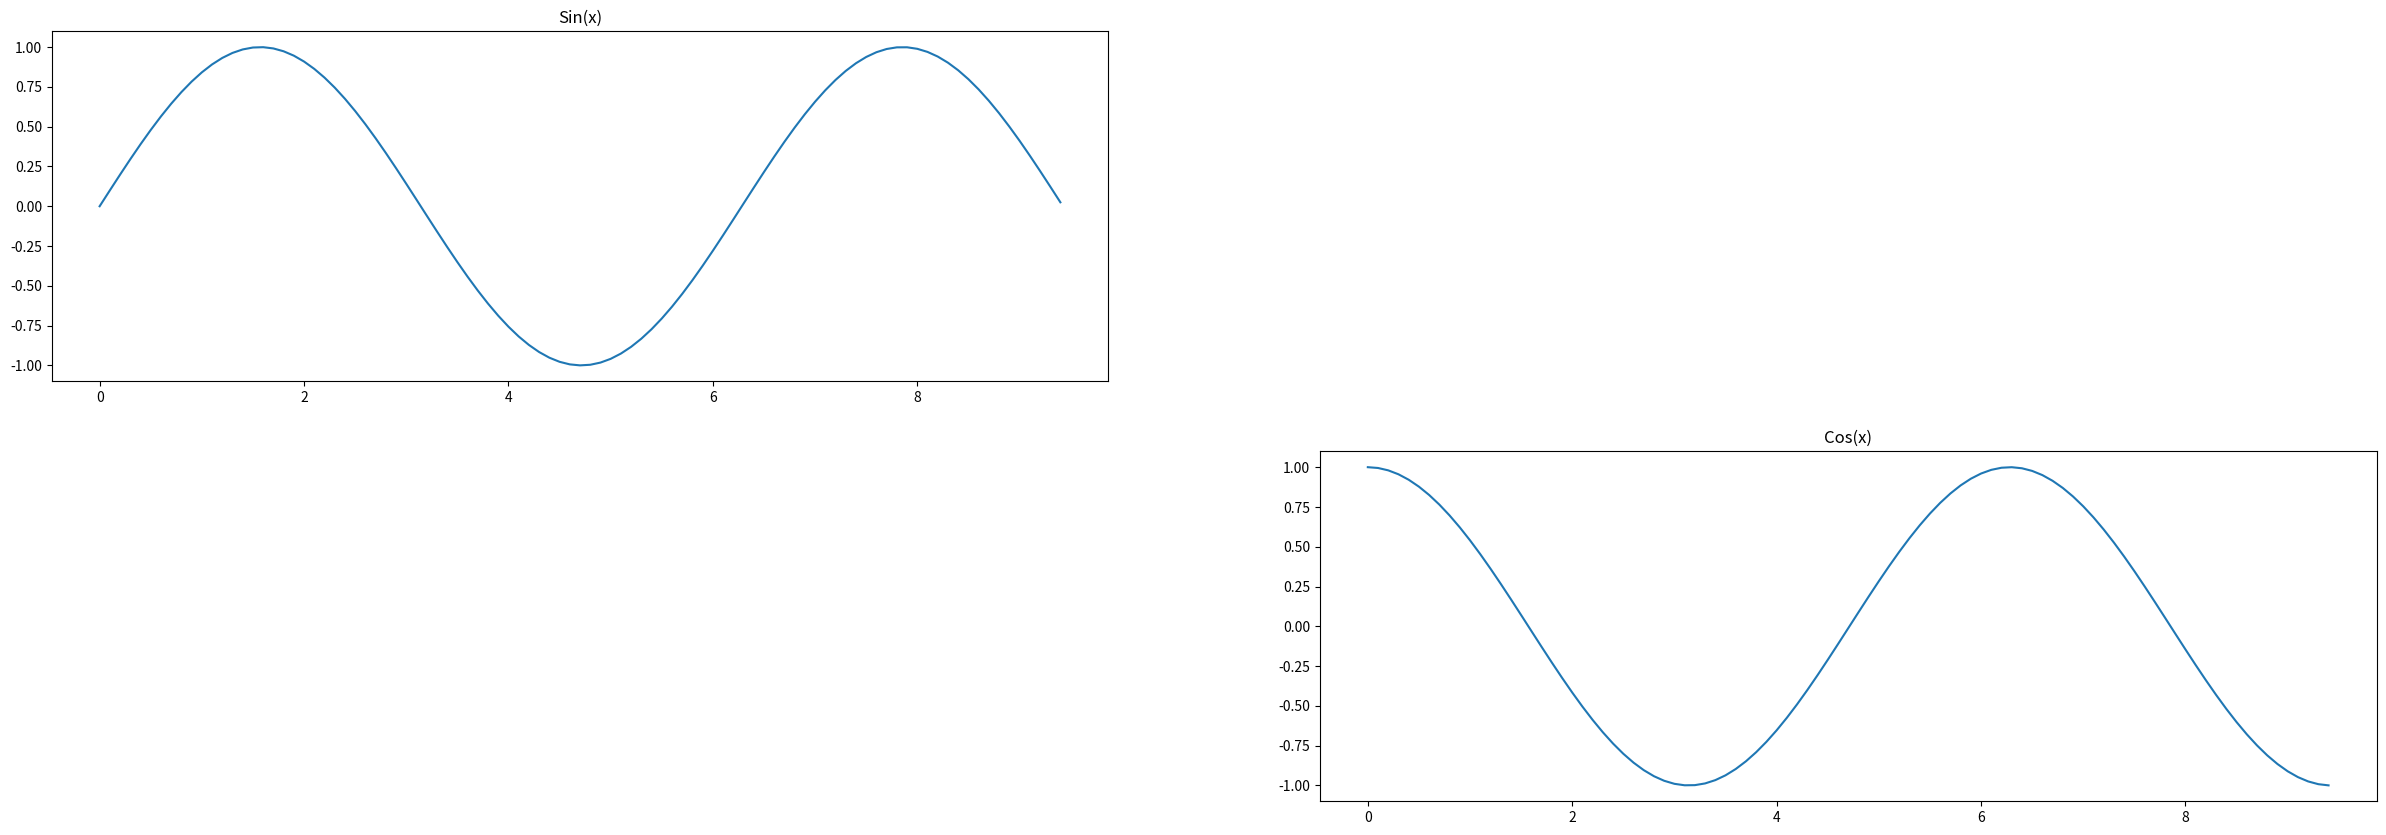

Reproduce this figure in Python.
import numpy as np
import matplotlib.pyplot as plt

# 计算正弦和余弦曲线上的点的 x 和 y 坐标
x = np.arange(0,  3  * np.pi,  0.1)
y_sin = np.sin(x)
y_cos = np.cos(x)

plt.figure(figsize=(30, 10), dpi=100)
# 建立 subplot 网格，高为 2，宽为 1
# 激活第一个 subplot, 位于第一行
plt.subplot(2,  2,  1)
# 绘制第一个图像
plt.plot(x, y_sin)
plt.title('Sin(x)')
# 将第二个 subplot 激活，并绘制第二个图像， 位于第2行;
plt.subplot(2,  2, 4)
plt.plot(x, y_cos)

plt.title('Cos(x)')
# 展示图像
plt.show()
